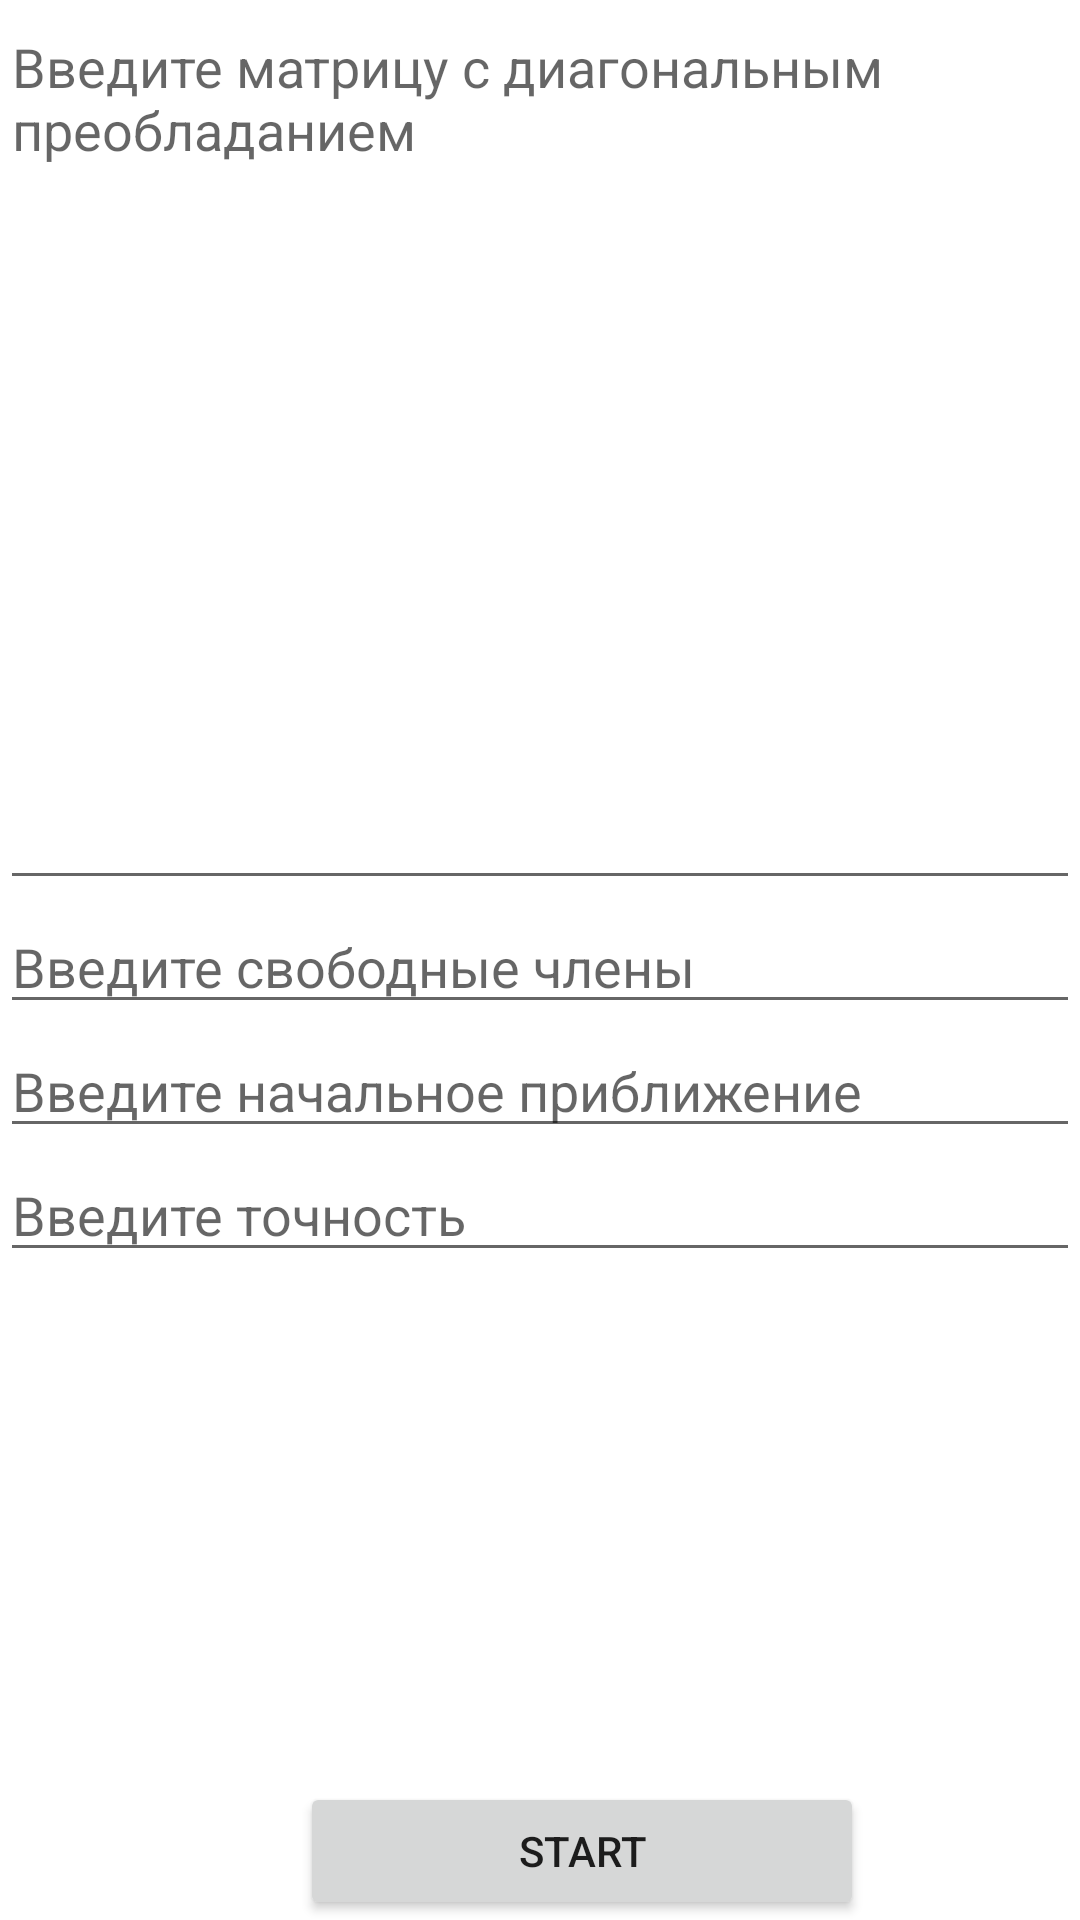

Android layout source for this screen:
<!-- AndroidManifest.xml: application theme Theme.SimpleIterApp -->
<!-- res/layout/activity_main.xml -->
<?xml version="1.0" encoding="utf-8"?>
<androidx.constraintlayout.widget.ConstraintLayout
        xmlns:android="http://schemas.android.com/apk/res/android"
        xmlns:tools="http://schemas.android.com/tools"
        xmlns:app="http://schemas.android.com/apk/res-auto"
        android:layout_width="match_parent"
        android:layout_height="match_parent"
        android:screenOrientation="portrait"
        tools:context=".MainActivity">

    <Button
            android:id="@+id/strt_button"
            android:layout_width="188dp"
            android:layout_height="46dp"
            android:text="Start"
            android:onClick="start_button"
            app:layout_constraintLeft_toLeftOf="parent"
            tools:ignore="MissingConstraints"
            android:layout_marginLeft="100dp"
            app:layout_constraintBottom_toBottomOf="parent"
            app:layout_constraintEnd_toEndOf="parent"
            app:layout_constraintStart_toStartOf="parent"
            app:layout_constraintHorizontal_bias="0.0"/>

    <EditText
    android:id="@+id/matrix_enter"
    android:layout_height="300dp"
    android:layout_width="match_parent"

        android:inputType="textMultiLine"


    android:hint="Введите матрицу с диагональным преобладанием"
    android:gravity="top"
    tools:ignore="MissingConstraints"/>

    <EditText
    android:id="@+id/free_members"
    app:layout_constraintTop_toBottomOf="@id/matrix_enter"
    android:layout_height="wrap_content"
    android:layout_width="match_parent"
    android:hint="Введите свободные члены"
    android:inputType="phone"

    />

    <EditText
    android:id="@+id/start_accuracy"
    app:layout_constraintTop_toBottomOf="@id/free_members"
    android:layout_height="wrap_content"
    android:layout_width="match_parent"
    android:hint="Введите начальное приближение"
        android:inputType="phone"
    />

    <EditText
            android:id="@+id/epsilon"
            app:layout_constraintTop_toBottomOf="@id/start_accuracy"
            android:layout_height="wrap_content"
            android:layout_width="match_parent"
            android:hint="Введите точность"
        android:inputType="phone"
    />


</androidx.constraintlayout.widget.ConstraintLayout>
<!-- resources referenced by this layout -->
<resources>
  <style name="Theme.SimpleIterApp" parent="Theme.MaterialComponents.DayNight.DarkActionBar">
          
          <item name="colorPrimary">@color/purple_500</item>
          <item name="colorPrimaryVariant">@color/purple_700</item>
          <item name="colorOnPrimary">@color/white</item>
          
          <item name="colorSecondary">@color/teal_200</item>
          <item name="colorSecondaryVariant">@color/teal_700</item>
          <item name="colorOnSecondary">@color/black</item>
          
          <item name="android:statusBarColor" tools:targetApi="l">?attr/colorPrimaryVariant</item>
          
      </style>
  <!-- not gathered from this repository: default colours our renderer supplied (Android Studio template values) -->
  <color name="purple_500">#FF6200EE</color>
  <color name="purple_700">#FF3700B3</color>
  <color name="teal_200">#FF03DAC5</color>
  <color name="teal_700">#FF018786</color>
  <color name="black">#FF000000</color>
  <color name="white">#FFFFFFFF</color>
</resources>
